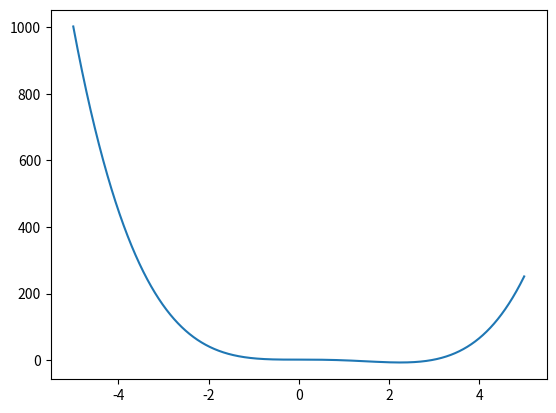

Write the Python code that produced this figure.
import numpy as np
import matplotlib.pyplot as plt

x = np.arange(-5, 5, 0.001)
y = x ** 4 - 3 * x ** 3 + 2
plt.plot(x, y)
plt.show()

old = 0
new = 5
step = 0.01
precision = 0.00001

def derivative(x):
    return 4 * x ** 3 - 9 * x ** 2

while abs(new - old) > precision:
    old = new
    new = new - step * derivative(new)

print(new)